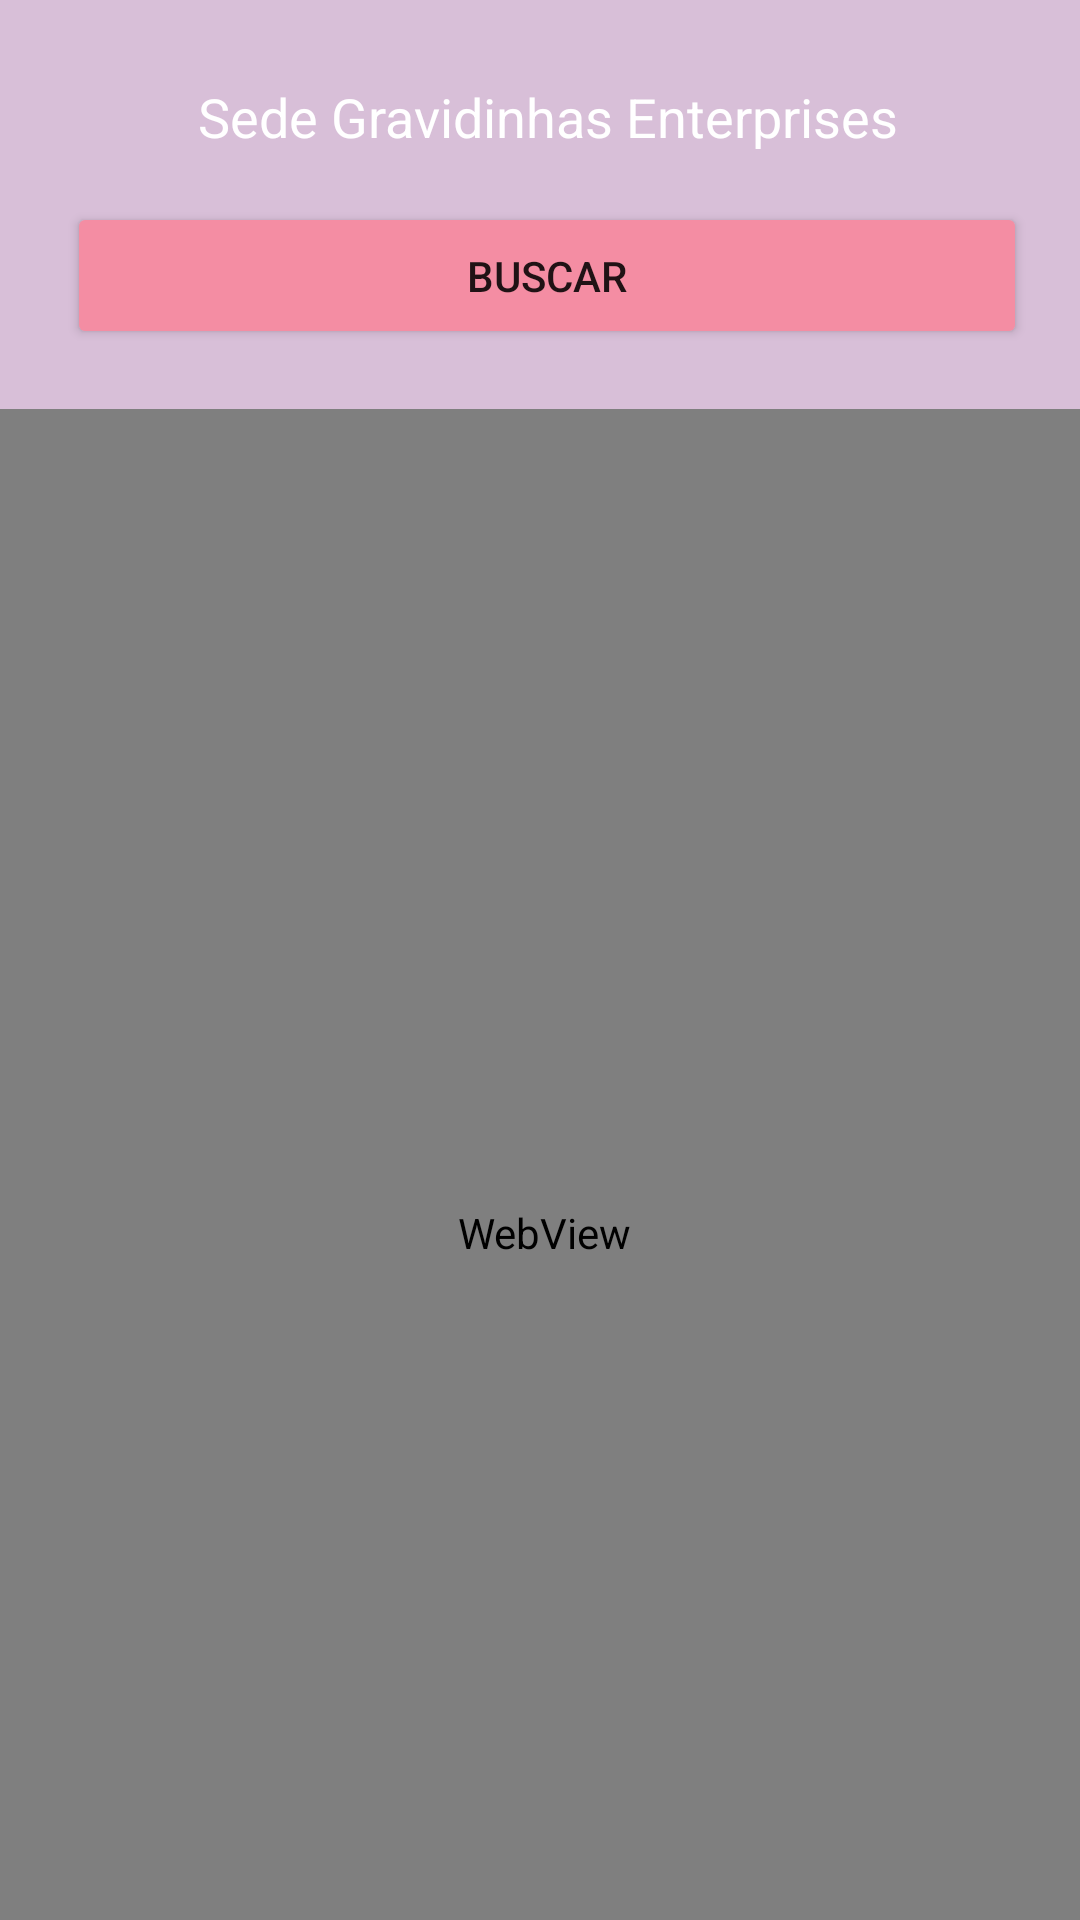

This screen was rendered from an Android layout file. Write that file and the resources it references.
<!-- AndroidManifest.xml: application theme Theme.Gravidinhas -->
<!-- res/layout/activity_geo_location.xml -->
<?xml version="1.0" encoding="utf-8"?>
<androidx.constraintlayout.widget.ConstraintLayout xmlns:android="http://schemas.android.com/apk/res/android"
    xmlns:app="http://schemas.android.com/apk/res-auto"
    xmlns:tools="http://schemas.android.com/tools"
    android:layout_width="match_parent"
    android:layout_height="match_parent"
    tools:context=".GeoLocationActivity"
    android:background="@color/Thistle">

    <TextView
        android:id="@+id/textView3"
        android:layout_width="246dp"
        android:layout_height="27dp"
        android:layout_marginStart="16dp"
        android:layout_marginTop="26dp"
        android:layout_marginEnd="7dp"
        android:layout_marginBottom="16dp"
        android:gravity="center"
        android:text="@string/local"
        android:textColor="@color/white"
        android:textSize="18sp"
        app:layout_constraintBottom_toTopOf="@+id/btnGeo"
        app:layout_constraintEnd_toEndOf="parent"
        app:layout_constraintHorizontal_bias="0.477"
        app:layout_constraintStart_toStartOf="parent"
        app:layout_constraintTop_toTopOf="parent"
        app:layout_constraintVertical_bias="0.51" />

    <WebView
        android:id="@+id/webv"
        android:layout_width="382dp"
        android:layout_height="549dp"
        android:layout_marginTop="20dp"
        app:layout_constraintEnd_toEndOf="parent"
        app:layout_constraintHorizontal_bias="0.466"
        app:layout_constraintStart_toStartOf="parent"
        app:layout_constraintTop_toBottomOf="@+id/btnGeo" />

    <Button
        android:id="@+id/btnGeo"
        android:layout_width="320dp"
        android:layout_height="49dp"
        android:layout_marginStart="16dp"
        android:layout_marginEnd="10dp"
        android:backgroundTint="@color/rosagravidinhas"
        android:gravity="center"
        android:onClick="buscarInformacoesGPS"
        android:text="@string/Buscar"
        app:layout_constraintBottom_toBottomOf="parent"
        app:layout_constraintEnd_toEndOf="parent"
        app:layout_constraintHorizontal_bias="0.446"
        app:layout_constraintStart_toStartOf="parent"
        app:layout_constraintTop_toTopOf="parent"
        app:layout_constraintVertical_bias="0.114" />

</androidx.constraintlayout.widget.ConstraintLayout>
<!-- resources referenced by this layout -->
<resources>
  <color name="Thistle">#D8BFD8</color>
  <color name="rosagravidinhas">#F48DA3</color>
  <color name="white">#FFFFFFFF</color>
  <string name="Buscar"> Buscar </string>
  <string name="local"> Sede Gravidinhas Enterprises </string>
  <style name="Theme.Gravidinhas" parent="Theme.MaterialComponents.DayNight.DarkActionBar">
          
          <item name="colorPrimary">@color/purple_500</item>
          <item name="colorPrimaryVariant">@color/purple_700</item>
          <item name="colorOnPrimary">@color/white</item>
          
          <item name="colorSecondary">@color/teal_200</item>
          <item name="colorSecondaryVariant">@color/teal_700</item>
          <item name="colorOnSecondary">@color/black</item>
          
          <item name="android:statusBarColor">?attr/colorPrimaryVariant</item>
          
      </style>
  <color name="purple_500">#FF6200EE</color>
  <color name="purple_700">#FF3700B3</color>
  <color name="teal_200">#FF03DAC5</color>
  <color name="teal_700">#FF018786</color>
  <color name="black">#FF000000</color>
</resources>
